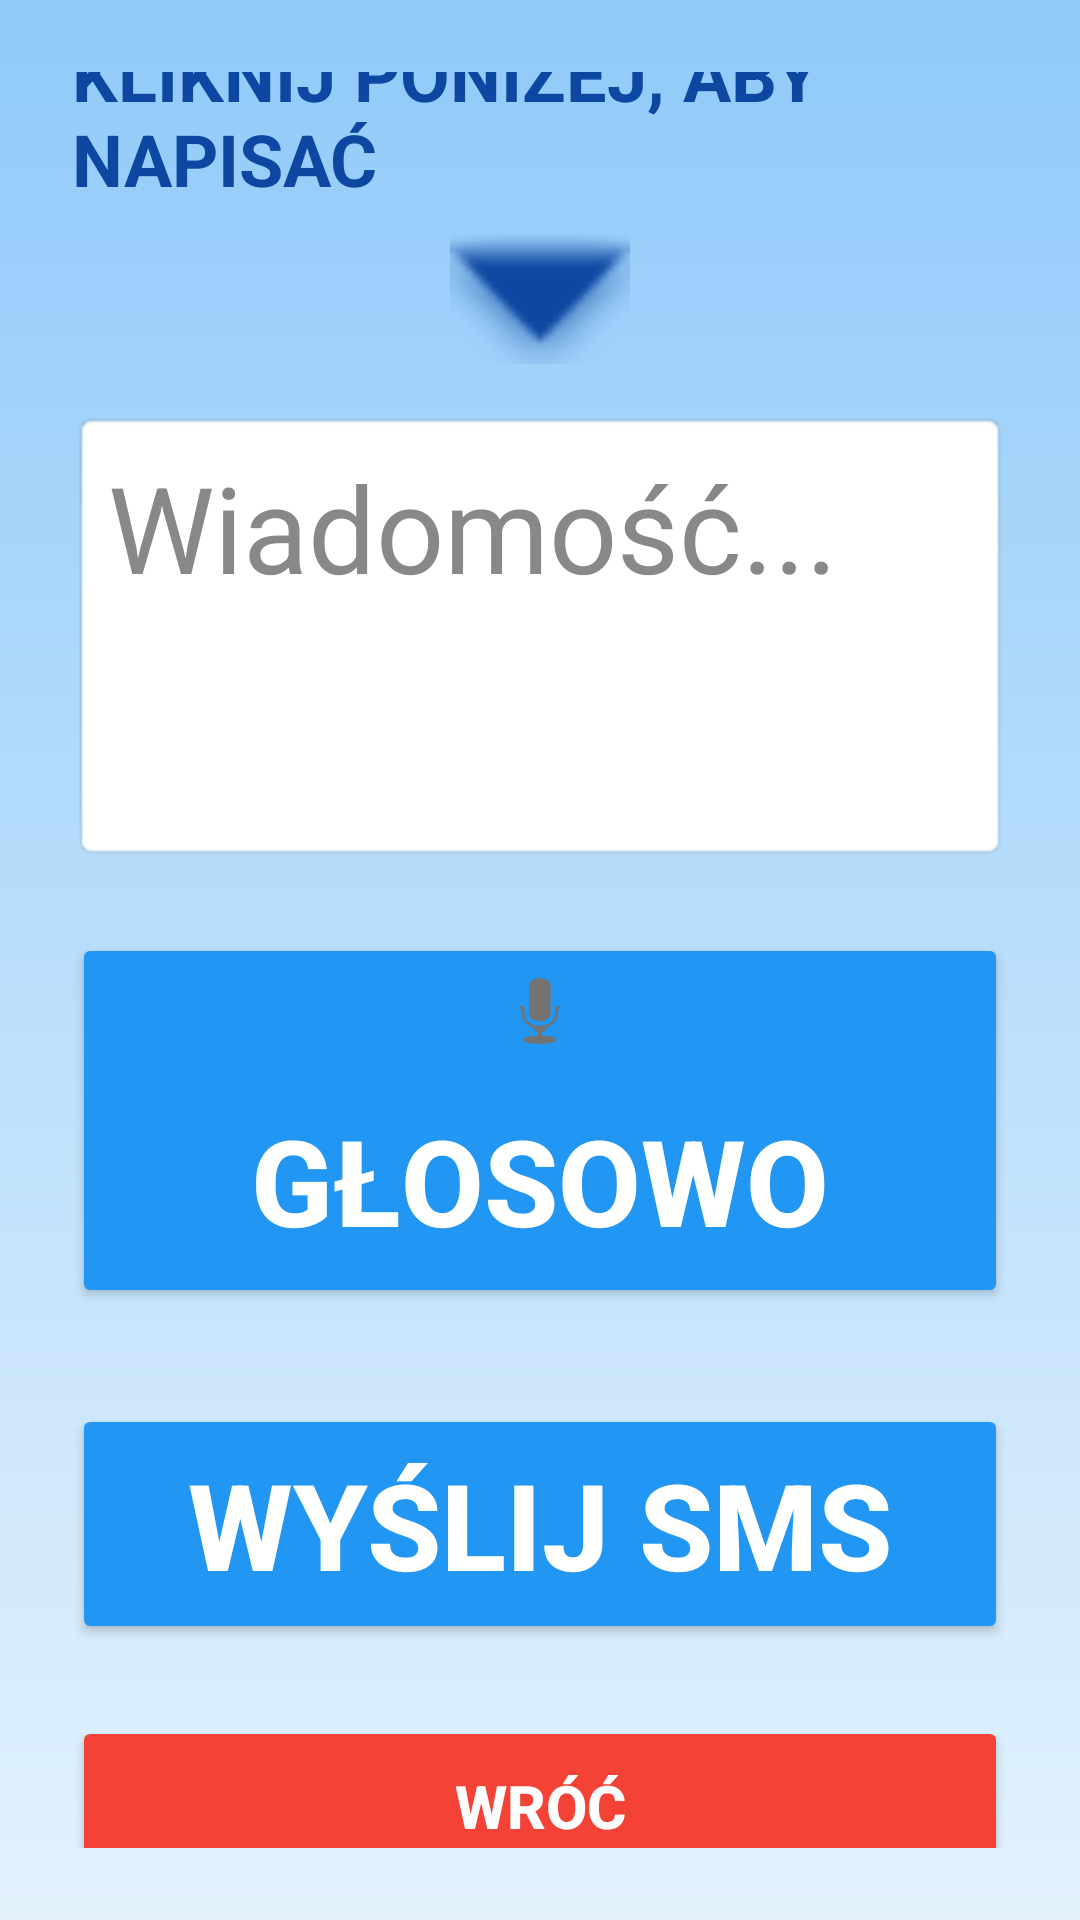

Android layout source for this screen:
<!-- AndroidManifest.xml: application theme Theme.AppCompat.Light.NoActionBar -->
<!-- res/layout/activity_sms.xml -->
<?xml version="1.0" encoding="utf-8"?>
<LinearLayout xmlns:android="http://schemas.android.com/apk/res/android"
    xmlns:app="http://schemas.android.com/apk/res-auto"
    android:layout_width="match_parent"
    android:layout_height="match_parent"
    android:orientation="vertical"
    android:padding="24dp"
    android:gravity="center"
    android:background="@drawable/sms_bg">

    <TextView
        android:layout_width="wrap_content"
        android:layout_height="wrap_content"
        android:text="KLIKNIJ PONIŻEJ, ABY NAPISAĆ"
        android:textSize="24sp"
        android:textStyle="bold"
        android:textColor="#0D47A1"
        android:layout_gravity="center_horizontal" />

    <ImageView
        android:layout_width="60dp"
        android:layout_height="60dp"
        android:src="@android:drawable/arrow_down_float"
        android:layout_gravity="center_horizontal"
        android:layout_marginBottom="8dp"
        app:tint="#0D47A1"
        android:contentDescription="Strzałka w dół" />
    <EditText
        android:id="@+id/etMessage"
        android:layout_width="match_parent"
        android:layout_height="150dp"
        android:hint="@string/message_hint"
        android:textSize="40sp"
        android:gravity="top"
        android:padding="12dp"
        android:inputType="textMultiLine"
        android:autofillHints="text"
        android:background="@android:drawable/editbox_background"
        android:scrollbars="vertical"
        android:overScrollMode="always"
        android:textColorHint="#888888"
        android:textColor="#000000"
        android:layout_marginBottom="24dp" />

    <Button
        android:id="@+id/btnVoiceInput"
        android:layout_width="match_parent"
        android:layout_height="125dp"
        android:layout_marginBottom="16dp"
        android:backgroundTint="#2196F3"
        android:backgroundTintMode="src_in"
        android:drawableTop="@android:drawable/ic_btn_speak_now"
        android:drawablePadding="8dp"
        android:text="@string/btn_voice_sms"
        android:textAllCaps="true"
        android:textColor="#FFFFFF"
        android:textSize="40sp"
        android:textStyle="bold" />

    <Button
        android:id="@+id/btnSend"
        android:layout_width="match_parent"
        android:layout_height="80dp"
        android:text="@string/btn_send_sms"
        android:textSize="40sp"
        android:textStyle="bold"
        android:backgroundTint="#2196F3"
        android:backgroundTintMode="src_in"
        android:textColor="#FFFFFF"
        android:textAllCaps="true"
        android:layout_marginTop="16dp"
        android:layout_marginBottom="16dp" />

    <Button
        android:id="@+id/btnBack"
        android:layout_width="match_parent"
        android:layout_height="60dp"
        android:text="@string/back"
        android:textSize="20sp"
        android:textStyle="bold"
        android:backgroundTint="#F44336"
        android:backgroundTintMode="src_in"
        android:textColor="#FFFFFF"
        android:textAllCaps="true"
        android:layout_marginTop="8dp" />

</LinearLayout>
<!-- resources referenced by this layout -->
<resources>
  <!-- drawable sms_bg (drawable) -->
  <?xml version="1.0" encoding="utf-8"?>
  <shape xmlns:android="http://schemas.android.com/apk/res/android"
      android:shape="rectangle">
  
      <gradient
          android:angle="270"
          android:startColor="#90CAF9"
          android:endColor="#E3F2FD"
          android:type="linear" />
  
  </shape>
  <string name="back">WRÓĆ</string>
  <string name="btn_send_sms">WYŚLIJ SMS</string>
  <string name="btn_voice_sms">GŁOSOWO</string>
  <string name="message_hint">Wiadomość...</string>
</resources>
